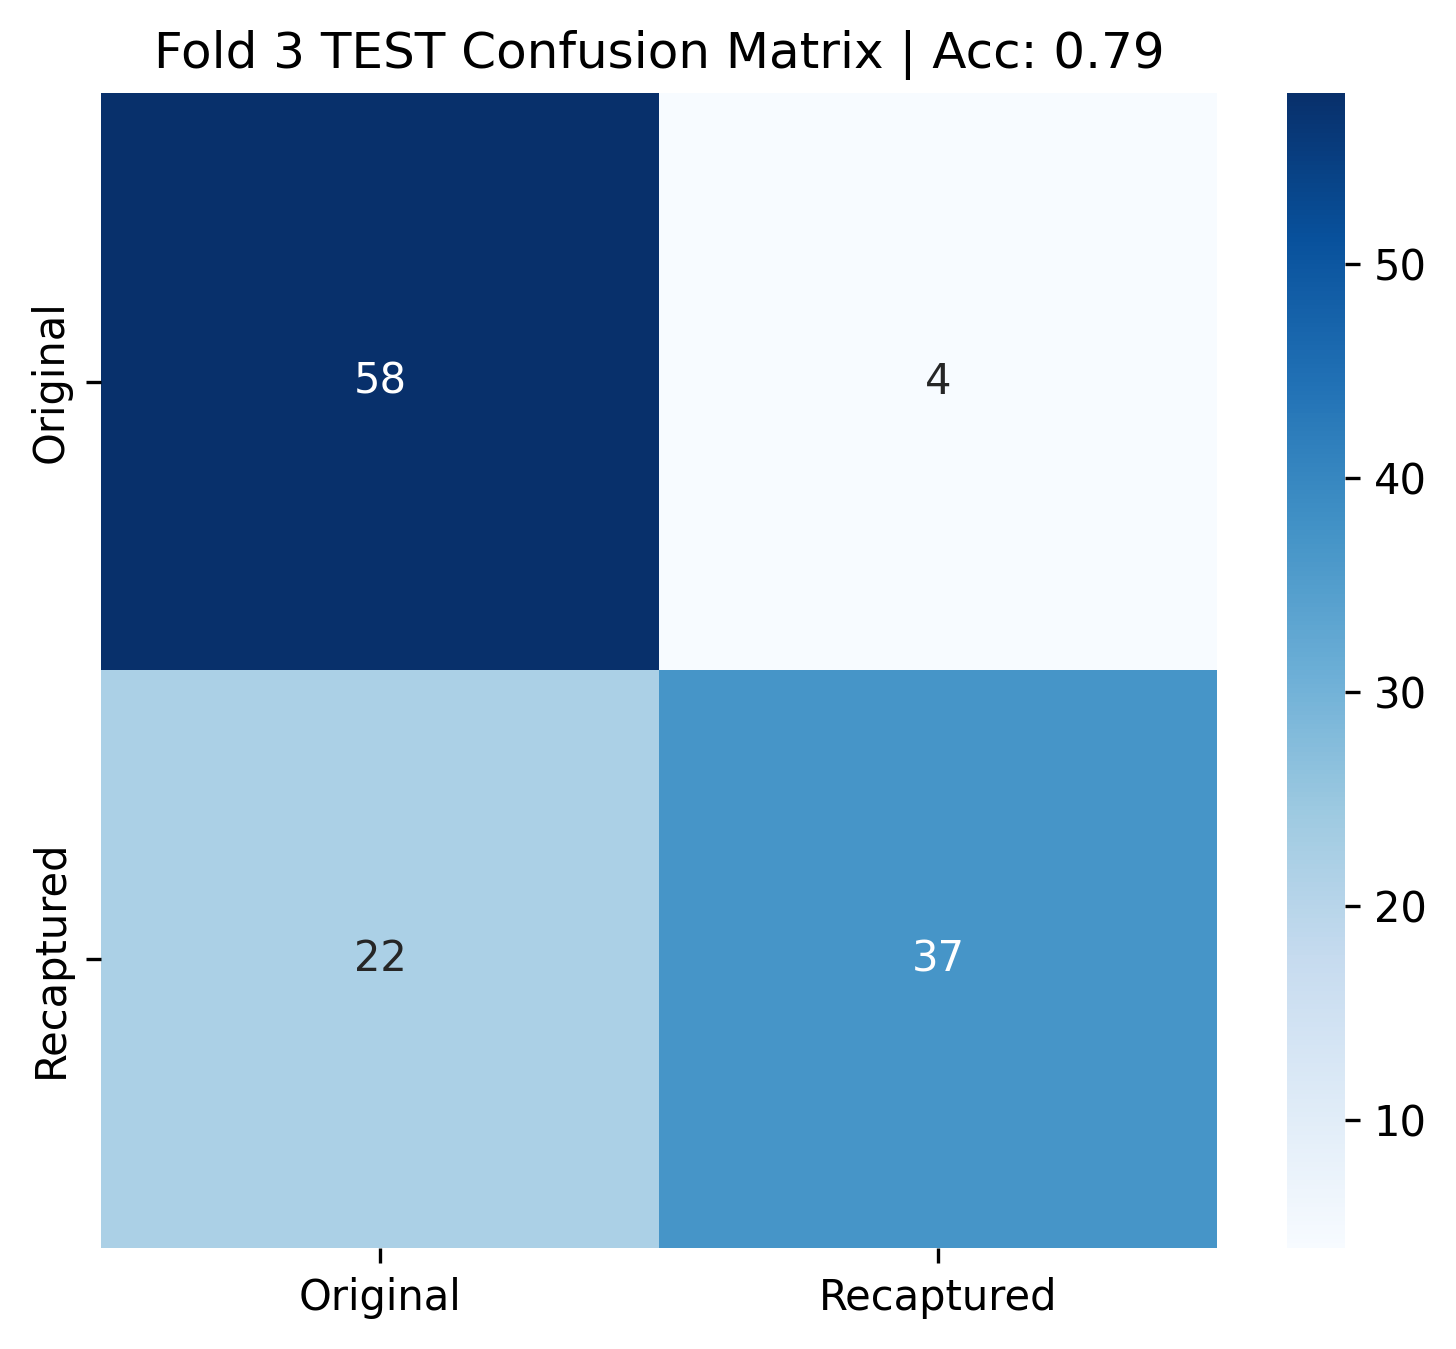

Source data for this figure (header and first rows):
0, 1
58, 4
22, 37
